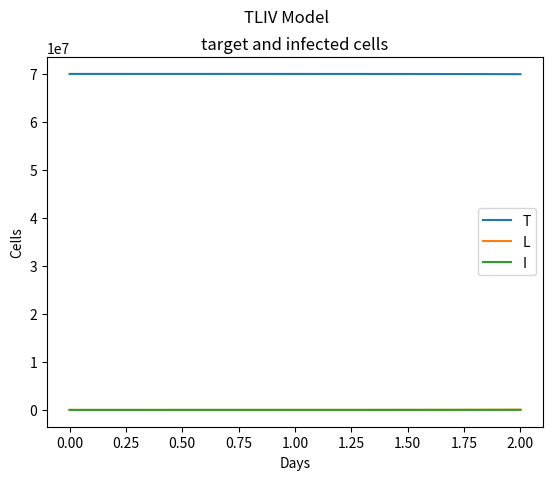
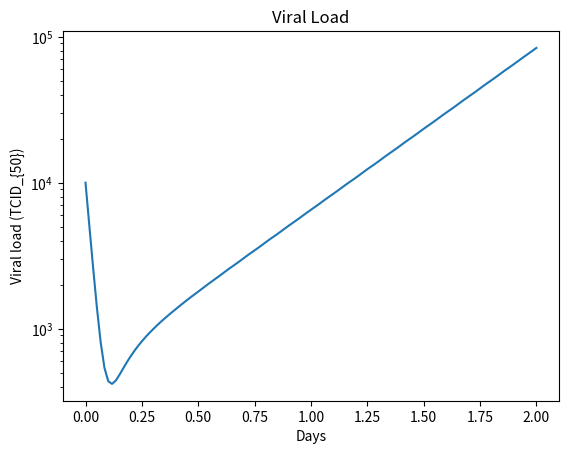
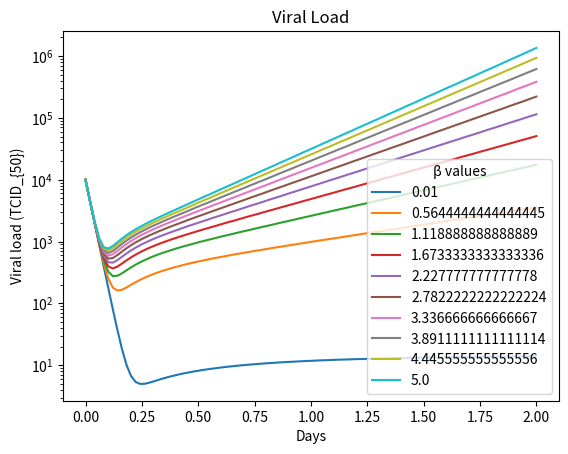

Python code for these plots, in order: (Note: this script raises an exception after producing the figures.)
#!/usr/bin/env python
# coding: utf-8

# In[ ]:


get_ipython().run_line_magic('matplotlib', 'inline')

import numpy as np
import matplotlib.pyplot as plt
from scipy.integrate import solve_ivp

# Parameters
pV = 210; # Rate of viral production from infected cell
beta = 5e-7; # Rate of free viral particle consumption by target cell
betap = 3e-8; # Rate of target cell infection by free viral particle (less efficient that beta)
gamma = 2 # Rate of latent cells becoming productively infectious (eclipse phase = 5-12 hours = ~5/24 to 1/2 days)
V0 = 1e+4; # Initial number of free viral particles
I0 = 0 # Initial number of infected cells
L0 = 0 # Initial number of latent cells
T0 = 7e+7; # Initial number of target clles
gT = 0.8; # Target cell growth rate
deltaV = 5; # Rate of viral decay
deltaI = 2; # Rate of infected cell death

time = np.linspace(0,2,120)
#time = np.linspace(0,22,100)
y_init = [T0, L0, I0, V0]

# TIV differential equations
def TLIV(t, y): 
    T,L,I,V = y
    return [gT * T * (1 - (T+1)/T0) - (betap * V * T), 
            (betap * T * V) - (gamma * L),
            (gamma * L) - (deltaI * I),
            (pV * I) - (deltaV * V) - (beta * V * T)]

# Solve TIV
sol = solve_ivp(TLIV, [time[0], time[-1]], y_init, method = 'RK45', t_eval = time)

# Plot
fig1, ax1 = plt.subplots()
fig1.suptitle("TLIV Model")

ax1.plot(sol.t,sol.y[0],sol.t,sol.y[1],sol.t,sol.y[2])
ax1.set_title("target and infected cells")
ax1.set_xlabel("Days")
ax1.set_ylabel("Cells")
ax1.legend(('T', 'L', 'I'))

fig1, ax2 = plt.subplots()
ax2.plot(sol.t,sol.y[3])
ax2.set_title('Viral Load')
ax2.set_xlabel("Days")
ax2.set_ylabel("Viral load (TCID_{50})")
ax2.set_yscale('log')


plt.show()


# In[ ]:


''' 
Varying gamma values
'''

# Varying gamma values
gamma_values = np.linspace(0.01, 5, 10)
time = np.linspace(0,2,100)

# gamma_sltns = [gamma, x, y]
gamma_sltns = []

for i in gamma_values:
    gamma = i
    # Solve TLIV
    sol = solve_ivp(TLIV, [time[0], time[-1]], y_init, method = 'RK45', t_eval = time)
    
    # Storing values
    gamma_sltn = (gamma, sol.t, sol.y[3])   
    gamma_sltns.append(gamma_sltn)

# Plotting viral load for dif beta values
# Create plot
fig3, ax3 = plt.subplots()
legend = []

for i in gamma_sltns:
    print (i[0])
    legend.append(i[0])
    x = i[1]
    y = i[2]
    ax3.plot(x, y)
    
ax3.set_title('Viral Load')
ax3.set_xlabel("Days")
ax3.set_ylabel("Viral load (TCID_{50})")
ax3.set_yscale('log')
ax3.legend((legend), title = '\u03B2 values')

plt.show()


# In[ ]:


'''Find turning point (start of detectable viral production)'''
print (1)
# Create storage for Vmax values
vals = []

# Extract Vmax and store in Vmax_vals as (beta, Vmax)
for i in gamma_sltns:
    print(1)
    gamma = i[0]
    val = np.amin(i[2])
    vals.append((gamma, vals))
    
# Plot Vmax against beta

fig3, ax4 = plt.subplots()
x = []
y = []
for i in vals:   
    x.append(i[0])
    y.append(i[1])

ax4.plot(x, y)

ax4.set_title('Vmax over \u03B2')
ax4.set_xlabel('\u03B2')
ax4.set_ylabel('Vmax')
plt.show()

'''
Decreasing Vmax as increased target cell consumption of virus. 
Less free viral particles since enhanced entry (though possibly more virus -- can check infected cell population.
'''


# In[ ]:




